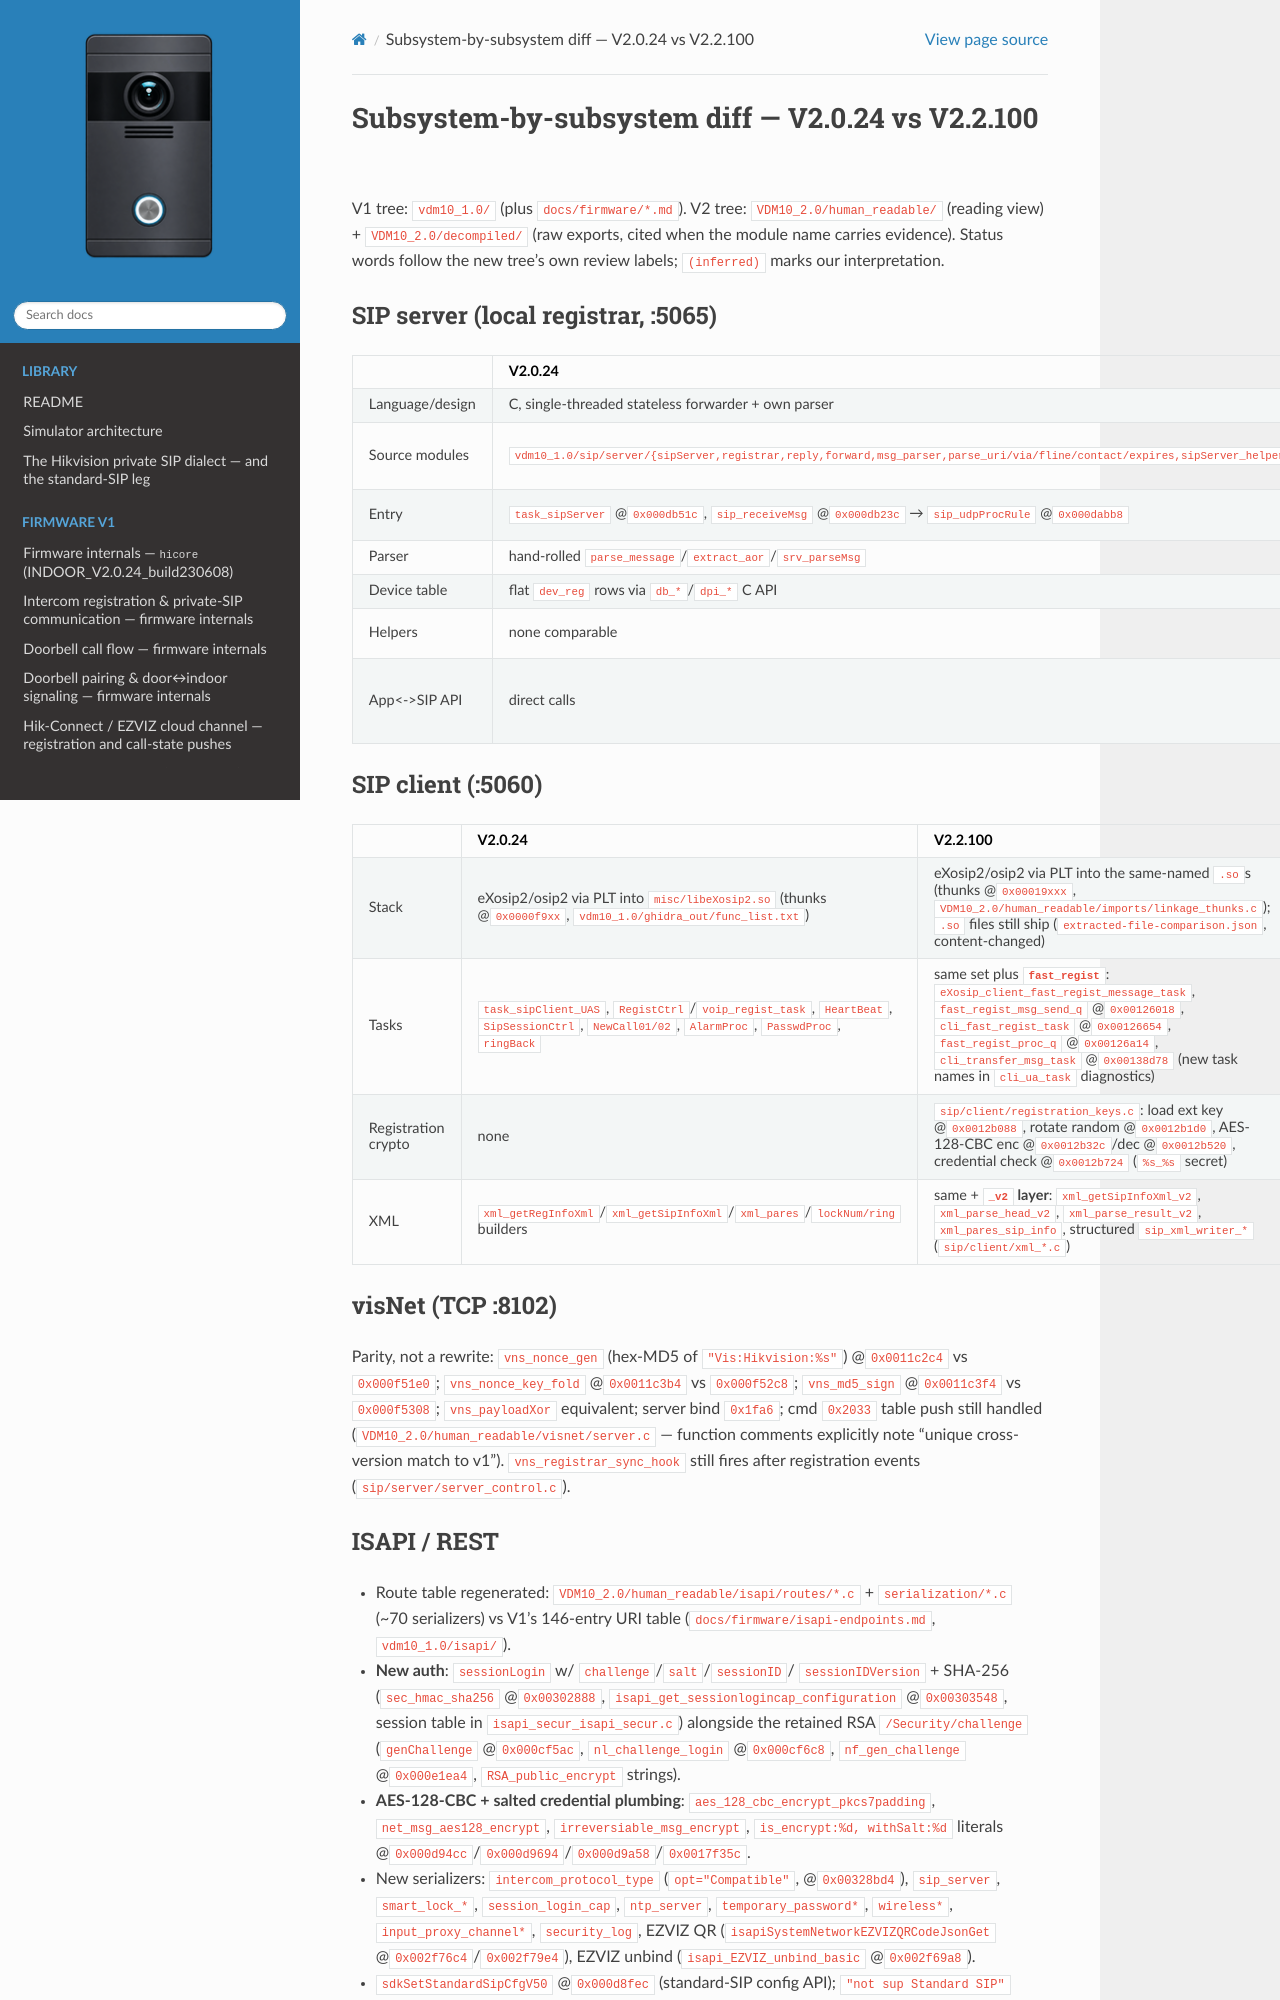

repository: lodzen/metzler-vdm10 · page: version-comparison/subsystem-changes.html · generator: sphinx

# Subsystem-by-subsystem diff — V2.0.24 vs V2.2.100

V1 tree: `vdm10_1.0/` (plus `docs/firmware/*.md`). V2 tree:
`VDM10_2.0/human_readable/` (reading view) + `VDM10_2.0/decompiled/` (raw
exports, cited when the module name carries evidence). Status words follow
the new tree's own review labels; `(inferred)` marks our interpretation.

## SIP server (local registrar, :5065)

| | V2.0.24 | V2.2.100 |
|---|---|---|
| Language/design | C, single-threaded stateless forwarder + own parser | **C++ `sipsvrLib`**, worker-thread SDK service |
| Source modules | `vdm10_1.0/sip/server/{sipServer,registrar,reply,forward,msg_parser,parse_uri/via/fline/contact/expires,sipServer_helpers}.c` | `VDM10_2.0/decompiled/.._.._sipsvr_{service_sip,device,addr_book_mgr,register_persistence,application,service_mgr,work_thread,multi_thread_work,sip_utils}.cpp.c` + `net_sipServer_sipsvr.c.c` + `.._sipsvrLib_venus_tinyxml_{tinyxml,tinyxmlparser}.cpp.c` — i.e. service_sip / sip_utils / addr_book_mgr / device / register_persistence / application / service_mgr / work_thread (+ multi_thread_work pool) exactly as a vendored C++ lib |
| Entry | `task_sipServer` @`0x000db51c`, `sip_receiveMsg` @`0x000db23c` → `sip_udpProcRule` @`0x000dabb8` | `sip_start_server_control_thread` @`0x0011c0c4` → `sipsvr_service_start_wrapper` @`0x0021af18` / `sipsvr_service_run` @`0x0021af74`; recv/send worker threads @`0x00226b24`/`0x00227790`; dispatch `sip_server_parse_and_dispatch_datagram` @`0x00228744` → `sip_server_process_packet_work_item` @`0x00227fb4` → `sip_server_dispatch_method` @`0x00228d68` |
| Parser | hand-rolled `parse_message`/`extract_aor`/`srv_parseMsg` | **osip** objects (`osip_message_*`, `osip_to/from/via/call_id/cseq_clone`, `osip_authorization_*`, `osip_build_random_number`) + **TinyXML** for bodies |
| Device table | flat `dev_reg` rows via `db_*`/`dpi_*` C API | `addr_book_mgr` C++ objects: `sip_addressbook_*` (lock-protected rb-tree), `sip_device_*` records with `std::string` fields (`device.c`) + `register_persistence` (`rp_*` @`0x0023454c`…) flushing to sqlite |
| Helpers | none comparable | `sipsvr_work_pool_*`/`sipsvr_task_*`/`sipsvr_bufpool_*` (`multi_thread_work.c`), `hpr_*` semaphore/thread/socket shims (`dispatch.c`,`work_thread.c`), own MD5 (`sip/server/md5.c` @`0x00237568`+), logging w/ source context |
| App<->SIP API | direct calls | `sipDevSDK_*` callback API — `sipDevSDK_cb_get_reg_password` @`0x0011a058`, `cb_get_random` @`0x0011abe4`, `cb_get_reg_key_base64` @`0x00119d74`, `cb_save_reg_key_base64` @`0x0011a108`, `cb_recv_sipsvr_msg` @`0x0011bb7c`, `get_local_devtype`/`is_dev_maindoor`/`get_Manager_center`/`get_dev_LongNum`/`get_Room_LongNum`/`get_register_list`/`get_reply_Time`/`send_register_to_dev`/`send_authentication_to_dev`/`sipsvr_status_to_dev` (`sip/server/sdk_callbacks.c`, 32 `sipDevSDK` literals per INVENTORY scan; V1 count 0) |

## SIP client (:5060)

| | V2.0.24 | V2.2.100 |
|---|---|---|
| Stack | eXosip2/osip2 via PLT into `misc/libeXosip2.so` (thunks @`0x0000f9xx`, `vdm10_1.0/ghidra_out/func_list.txt`) | eXosip2/osip2 via PLT into the same-named `.so`s (thunks @`0x00019xxx`, `VDM10_2.0/human_readable/imports/linkage_thunks.c`); `.so` files still ship (`extracted-file-comparison.json`, content-changed) |
| Tasks | `task_sipClient_UAS`, `RegistCtrl`/`voip_regist_task`, `HeartBeat`, `SipSessionCtrl`, `NewCall01/02`, `AlarmProc`, `PasswdProc`, `ringBack` | same set plus **`fast_regist`**: `eXosip_client_fast_regist_message_task`, `fast_regist_msg_send_q` @`0x00126018`, `cli_fast_regist_task` @`0x00126654`, `fast_regist_proc_q` @`0x00126a14`, `cli_transfer_msg_task` @`0x00138d78` (new task names in `cli_ua_task` diagnostics) |
| Registration crypto | none | `sip/client/registration_keys.c`: load ext key @`0x0012b088`, rotate random @`0x0012b1d0`, AES-128-CBC enc @`0x0012b32c`/dec @`0x0012b520`, credential check @`0x0012b724` (`%s_%s` secret) |
| XML | `xml_getRegInfoXml`/`xml_getSipInfoXml`/`xml_pares`/`lockNum/ring` builders | same + **`_v2` layer**: `xml_getSipInfoXml_v2`, `xml_parse_head_v2`, `xml_parse_result_v2`, `xml_pares_sip_info`, structured `sip_xml_writer_*` (`sip/client/xml_*.c`) |

## visNet (TCP :8102)

Parity, not a rewrite: `vns_nonce_gen` (hex-MD5 of `"Vis:Hikvision:%s"`)
@`0x0011c2c4` vs `0x000f51e0`; `vns_nonce_key_fold` @`0x0011c3b4` vs
`0x000f52c8`; `vns_md5_sign` @`0x0011c3f4` vs `0x000f5308`; `vns_payloadXor`
equivalent; server bind `0x1fa6`; cmd `0x2033` table push still handled
(`VDM10_2.0/human_readable/visnet/server.c` — function comments explicitly
note "unique cross-version match to v1"). `vns_registrar_sync_hook` still
fires after registration events (`sip/server/server_control.c`).
